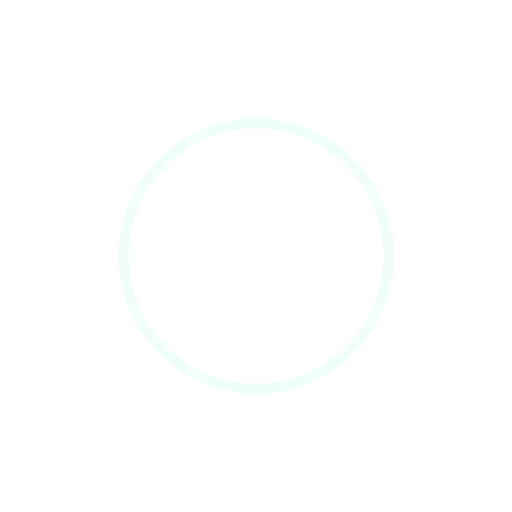
t = 0.00 s
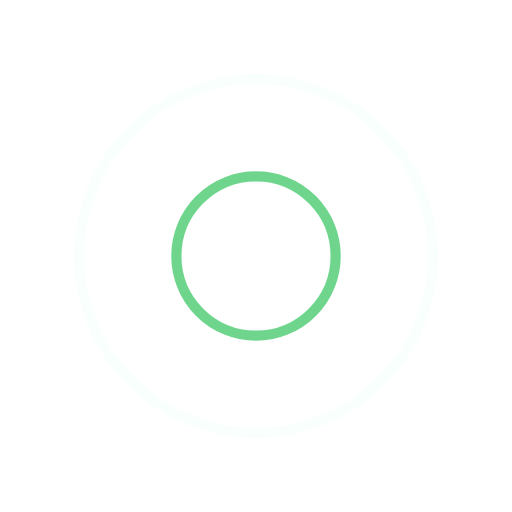
t = 0.25 s
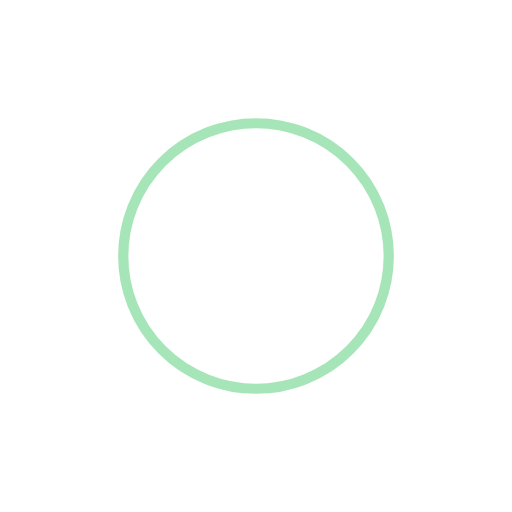
t = 0.50 s
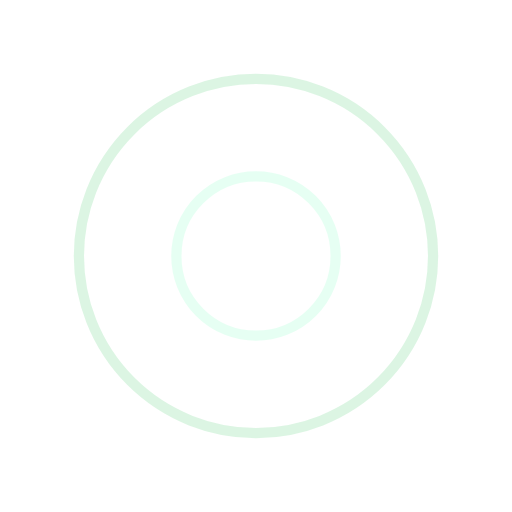
t = 0.75 s

The animated SVG that drew these frames (rendered in a browser with its animation timeline set to each time). Animation: 4 SMIL elements (animate=4); one cycle of 1.00 s, repeats indefinitely.

<?xml version="1.0" encoding="utf-8"?>
<svg xmlns="http://www.w3.org/2000/svg" xmlns:xlink="http://www.w3.org/1999/xlink" style="margin: auto; background: rgba(255, 255, 255, 0); display: block; shape-rendering: auto;" width="200px" height="200px" viewBox="0 0 100 100" preserveAspectRatio="xMidYMid">
<circle cx="50" cy="50" r="0" fill="none" stroke="#4ecb71" stroke-width="2">
  <animate attributeName="r" repeatCount="indefinite" dur="1s" values="0;40" keyTimes="0;1" keySplines="0 0.2 0.8 1" calcMode="spline" begin="0s"></animate>
  <animate attributeName="opacity" repeatCount="indefinite" dur="1s" values="1;0" keyTimes="0;1" keySplines="0.2 0 0.8 1" calcMode="spline" begin="0s"></animate>
</circle><circle cx="50" cy="50" r="0" fill="none" stroke="#e0fff0" stroke-width="2">
  <animate attributeName="r" repeatCount="indefinite" dur="1s" values="0;40" keyTimes="0;1" keySplines="0 0.2 0.8 1" calcMode="spline" begin="-0.5s"></animate>
  <animate attributeName="opacity" repeatCount="indefinite" dur="1s" values="1;0" keyTimes="0;1" keySplines="0.2 0 0.8 1" calcMode="spline" begin="-0.5s"></animate>
</circle>
<!-- [ldio] generated by https://loading.io/ --></svg>
